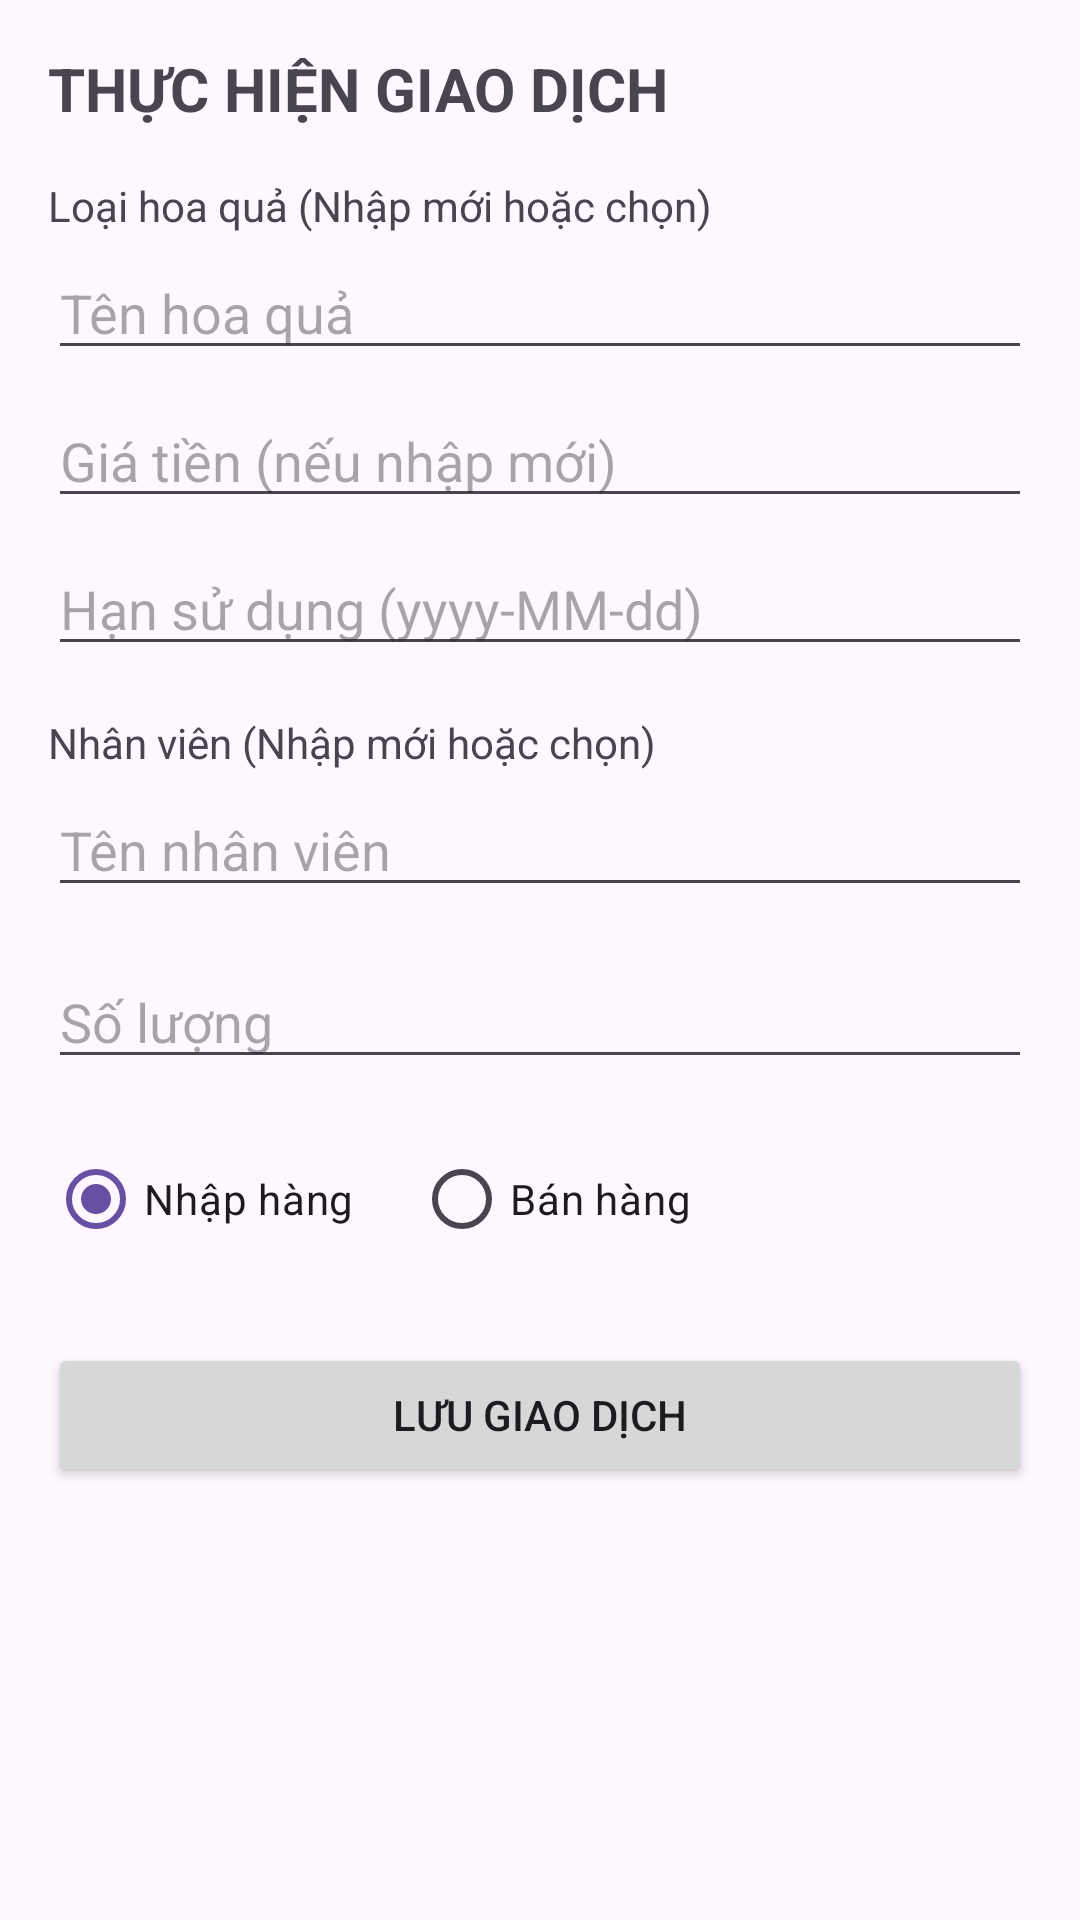

Write the Android layout XML for this screen, with the resource values it uses.
<!-- AndroidManifest.xml: application theme Theme.Nhom4_W2 -->
<!-- res/layout/activity_transaction_th3.xml -->
<?xml version="1.0" encoding="utf-8"?>
<ScrollView xmlns:android="http://schemas.android.com/apk/res/android"
    android:layout_width="match_parent"
    android:layout_height="match_parent">

    <LinearLayout
        android:layout_width="match_parent"
        android:layout_height="wrap_content"
        android:orientation="vertical"
        android:padding="16dp">

        <TextView
            android:layout_width="wrap_content"
            android:layout_height="wrap_content"
            android:text="THỰC HIỆN GIAO DỊCH"
            android:textSize="20sp"
            android:textStyle="bold"
            android:layout_marginBottom="16dp"/>

        <TextView
            android:layout_width="wrap_content"
            android:layout_height="wrap_content"
            android:text="Loại hoa quả (Nhập mới hoặc chọn)"
            android:layout_marginBottom="4dp"/>
        <AutoCompleteTextView
            android:id="@+id/acFruit"
            android:layout_width="match_parent"
            android:layout_height="wrap_content"
            android:hint="Tên hoa quả"
            android:layout_marginBottom="8dp"/>

        <EditText
            android:id="@+id/etPrice"
            android:layout_width="match_parent"
            android:layout_height="wrap_content"
            android:hint="Giá tiền (nếu nhập mới)"
            android:inputType="numberDecimal"
            android:layout_marginBottom="8dp"/>

        <EditText
            android:id="@+id/etExpiry"
            android:layout_width="match_parent"
            android:layout_height="wrap_content"
            android:hint="Hạn sử dụng (yyyy-MM-dd)"
            android:layout_marginBottom="16dp"/>

        <TextView
            android:layout_width="wrap_content"
            android:layout_height="wrap_content"
            android:text="Nhân viên (Nhập mới hoặc chọn)"
            android:layout_marginBottom="4dp"/>
        <AutoCompleteTextView
            android:id="@+id/acEmployee"
            android:layout_width="match_parent"
            android:layout_height="wrap_content"
            android:hint="Tên nhân viên"
            android:layout_marginBottom="16dp"/>

        <EditText
            android:id="@+id/etQuantity"
            android:layout_width="match_parent"
            android:layout_height="wrap_content"
            android:hint="Số lượng"
            android:inputType="number"
            android:layout_marginBottom="16dp"/>

        <RadioGroup
            android:id="@+id/rgType"
            android:layout_width="match_parent"
            android:layout_height="wrap_content"
            android:orientation="horizontal"
            android:layout_marginBottom="24dp">
            <RadioButton
                android:id="@+id/rbBuy"
                android:layout_width="wrap_content"
                android:layout_height="wrap_content"
                android:text="Nhập hàng"
                android:checked="true"/>
            <RadioButton
                android:id="@+id/rbSell"
                android:layout_width="wrap_content"
                android:layout_height="wrap_content"
                android:layout_marginLeft="20dp"
                android:text="Bán hàng"/>
        </RadioGroup>

        <Button
            android:id="@+id/btnSubmit"
            android:layout_width="match_parent"
            android:layout_height="wrap_content"
            android:text="Lưu Giao dịch"/>

    </LinearLayout>
</ScrollView>
<!-- resources referenced by this layout -->
<resources>
  <style name="Theme.Nhom4_W2" parent="Base.Theme.Nhom4_W2" />
  <style name="Base.Theme.Nhom4_W2" parent="Theme.Material3.DayNight.NoActionBar">
          
          
      </style>
</resources>
